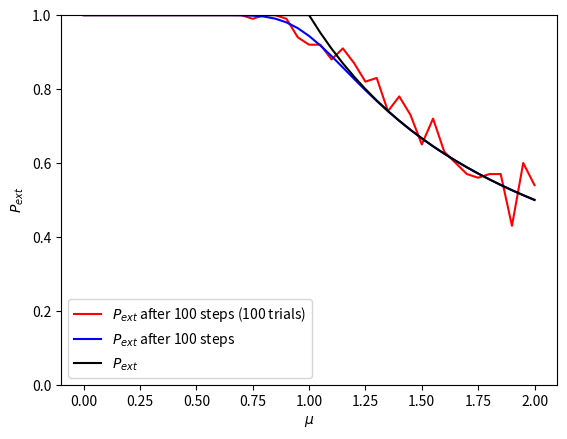

The matplotlib source for this figure: (Note: this script raises an exception after producing the figure.)
# -*- coding: utf-8 -*-
"""
Created on Thu Dec 17 16:12:15 2015

[redacted]
"""

"""
Notes:
- I use cell writing to write the solutions of TPs
Cell should be executed in order
Cf https://pythonhosted.org/spyder/editor.html
- The code proposed may not be optimal, but it is working (3.5)
"""


import numpy as np
# Numpy is used to access some nice math primitives
import matplotlib.pyplot as plt
# Matplotlib draws nice plots


"""
Question 1: the link between Pext and pk's is that a process eventually dies
iff all its sons evnetually die. This leads to
Pext = \sum_k p_k P_ext^k
"""


#%% Question 2

#==============================================================================
# Pext exact computation in the case of bimodal distribution
#==============================================================================

def pext_bim_exact(mu):
    '''gives Pext in case of Poisson distribution'''
    return np.minimum(1,2/mu-1)

# Test on a simple example
mu=np.arange(0,2.05,.05) # Values of mu
p_exact = pext_bim_exact(mu)
print(p_exact) # Extinction (exact)

#%% Question 3, part 1

#==============================================================================
# Simulation: Pext bimodal after time t using n_trials
#==============================================================================

def pext_bim_trials(mu,t=1000,n=1000):
    '''for p=[1-mu/2,0,mu/2], gives the probability to have an extinction
    after t steps using n probes'''
    
    pext=np.zeros(mu.size) # initiate extinction vector
    for i in range(mu.size): # iterate over values of mu
        pext[i]=0
        for j in range(n):
            p = 1+(2*(np.random.rand(t) < mu[i]/2)-1).cumsum()
            if (p==0).any():
                pext[i]+=1
    return pext/n


#%% Question 3, part 2 (Display)

t = 100
n = 100

p_trials = pext_bim_trials(mu, t, n) # Extinction (sim)

plt.figure(1)
plt.clf()
plt.plot(mu,p_trials, 'r',label='$P_{ext}$ after '+str(t)+' steps ('+str(n)+' trials)')
plt.plot(mu,p_exact, 'k',label='$P_{ext}$')
plt.ylim(0,1)
plt.xlabel('$\mu$')
plt.ylabel('$P_{ext}$')
plt.legend(loc=3)
plt.show()

#%% Question 4, part 1

def pop_after_t(p=[.5, 0, .5],t=1000):
    '''gives the distribution of the alive population after t single
    spawn attempts; extinction is implicit (result has a sum <=1)'''

    pop=np.array([1]) # At t=0, probability to have 1 member is 1
    for i in range(t): # Running through time
        pop=np.convolve(pop,p)[1:] # A spawn is made; extinct situations are discarded
    return pop


def pext_bim_distrib(mu,t=1000):
    '''for p=[1-mu/2,0,mu/2], gives the probability to have an extinction
    after t steps'''
    
    pext=np.zeros(mu.size) # initiate extinction vector
    for i in range(mu.size): # iterate over values of mu
        # compute extinction
        pext[i]=1-pop_after_t([1-mu[i]/2, 0, mu[i]/2],t).sum() 
    return pext



#%% Question 4, part 2 (Display)

t = 100
n = 100

p_trials = pext_bim_trials(mu, t, n) # Extinction (trials)
p_distrib = pext_bim_distrib(mu, t)  # (distribution after t)

plt.figure(1)
plt.clf()
plt.plot(mu,p_trials, 'r',label='$P_{ext}$ after '+str(t)+' steps ('+str(n)+' trials)')
plt.plot(mu,p_distrib, 'b',label='$P_{ext}$ after '+str(t)+' steps')
plt.plot(mu,p_exact, 'k',label='$P_{ext}$')
plt.ylim(0,1)
plt.xlabel('$\mu$')
plt.ylabel('$P_{ext}$')
plt.legend(loc=3)
plt.show()

#%% Question 5, part 1

#==============================================================================
# Pext exact computation in the case of geometric distribution
#==============================================================================

def pext_geo_exact(mu):
    '''gives Pext in case of Geometric distribution'''
    return np.minimum(1,1/mu)

#==============================================================================
# Simulation: Pext geometric after time t, using n trials
#==============================================================================
def pext_geo_trials(mu, t=1000, n=10000,):
    '''simulates Pext after t in case of Poisson distribution'''
    pext=np.zeros(mu.size)
    for i in range(mu.size):
        pext[i]=0
        for j in range(n):
            p=1+(np.random.geometric(1/(mu[i]+1),t)-2).cumsum()
            if (p==0).any():
                pext[i]+=1
    return pext/n

#==============================================================================
# Simulation: Pext geometric after time t, using truncated distribution
#==============================================================================
def pext_geo_distrib(mu,t=1000,pmax=50):
    '''Simulates Pext after t in case of Poisson distribution, using truncated Poisson'''
    pext=np.zeros(mu.size)
    for i in range(mu.size):
        a = mu[i]/(1+mu[i])
        p=np.array(list(map(lambda x: (1-a)*a**x,range(pmax))))
        p[-1]=1-p.sum()
        pop=pop_after_t(p,t)
        pext[i]=1-pop.sum()
    return pext

#%% Question 5, part 2 (display)

t = 100
n = 100

p_exact = pext_geo_exact(mu)
p_trials = pext_geo_trials(mu, t, n) # Extinction (trials)
p_distrib = pext_geo_distrib(mu, t)  # (distribution after t)

plt.figure(1)
plt.clf()
plt.plot(mu,p_trials, 'r',label='$P_{ext}$ after '+str(t)+' steps ('+str(n)+' trials)')
plt.plot(mu,p_distrib, 'b',label='$P_{ext}$ after '+str(t)+' steps')
plt.plot(mu,p_exact, 'k',label='$P_{ext}$')
plt.ylim(0,1)
plt.xlabel('$\mu$')
plt.ylabel('$P_{ext}$')
plt.legend(loc=3)
plt.show()

#%% Question 6, part 1

#==============================================================================
# Pext exact computation in the case of Poisson distribution
#==============================================================================

def pext_poisson_exact(mu):
    '''gives Pext in case of Poisson distribution'''
    
    pext=np.zeros(mu.size)
    for i in range(mu.size):
        if mu[i]<=1:
            pext[i]=1
        else:
            y=np.exp(mu[i]*(pext[i]-1))
            while y!=pext[i]:
                pext[i]=y
                y=np.exp(mu[i]*(pext[i]-1))
    return pext


#==============================================================================
# Simulation: Pext Poisson after time t, using n trials
#==============================================================================

def pext_poisson_trials(mu, t=1000, n=1000):
    '''simulates Pext after t in case of Poisson distribution'''
    pext=np.zeros(mu.size)
    for i in range(mu.size):
        pext[i]=0
        for j in range(n):
            p=1+(np.random.poisson(mu[i],t)-1).cumsum()
            if (p==0).any():
                pext[i]+=1
    return pext/n


#==============================================================================
# Simulation: Pext Poisson after time t, using truncated distribution
#==============================================================================

def pext_poisson_distrib(mu,t=1000,pmax=25):
    '''Simulates Pext after t in case of Poisson distribution, using truncated Poisson'''
    pext=np.zeros(mu.size)
    for i in range(mu.size):
        p=np.array(list(map(lambda x: np.exp(-mu[i])*mu[i]**x/np.math.factorial(x),range(pmax))))
        p[-1]=1-p.sum()
        pop=pop_after_t(p,t)
        pext[i]=1-pop.sum()
    return pext


#%% Question 6, part 2 (Display)

t = 100
n = 100

p_exact = pext_poisson_exact(mu)
p_trials = pext_poisson_trials(mu, t, n) # Extinction (trials)
p_distrib = pext_poisson_distrib(mu, t)  # (distribution after t)

plt.figure(1)
plt.clf()
plt.plot(mu,p_trials, 'r',label='$P_{ext}$ after '+str(t)+' steps ('+str(n)+' trials)')
plt.plot(mu,p_distrib, 'b',label='$P_{ext}$ after '+str(t)+' steps')
plt.plot(mu,p_exact, 'k',label='$P_{ext}$')
plt.ylim(0,1)
plt.xlabel('$\mu$')
plt.ylabel('$P_{ext}$')
plt.legend(loc=3)
plt.show()

#%% Not a question: compare the 3 cases (exact)

p_bim = pext_bim_exact(mu)
p_geo = pext_geo_exact(mu)
p_poisson = pext_poisson_exact(mu)

plt.figure(1)
plt.clf()
plt.plot(mu,p_geo, 'b',label='$P_{ext}$ (Geometric)')
plt.plot(mu,p_poisson, 'k',label='$P_{ext}$ (Poisson)')
plt.plot(mu,p_bim, 'r',label='$P_{ext}$ (Bimodal)')
plt.ylim(0,1)
plt.xlabel('$\mu$')
plt.ylabel('$P_{ext}$')
plt.legend(loc=3)
plt.show()

#%% Question 7: it is a bonus, isn't it?